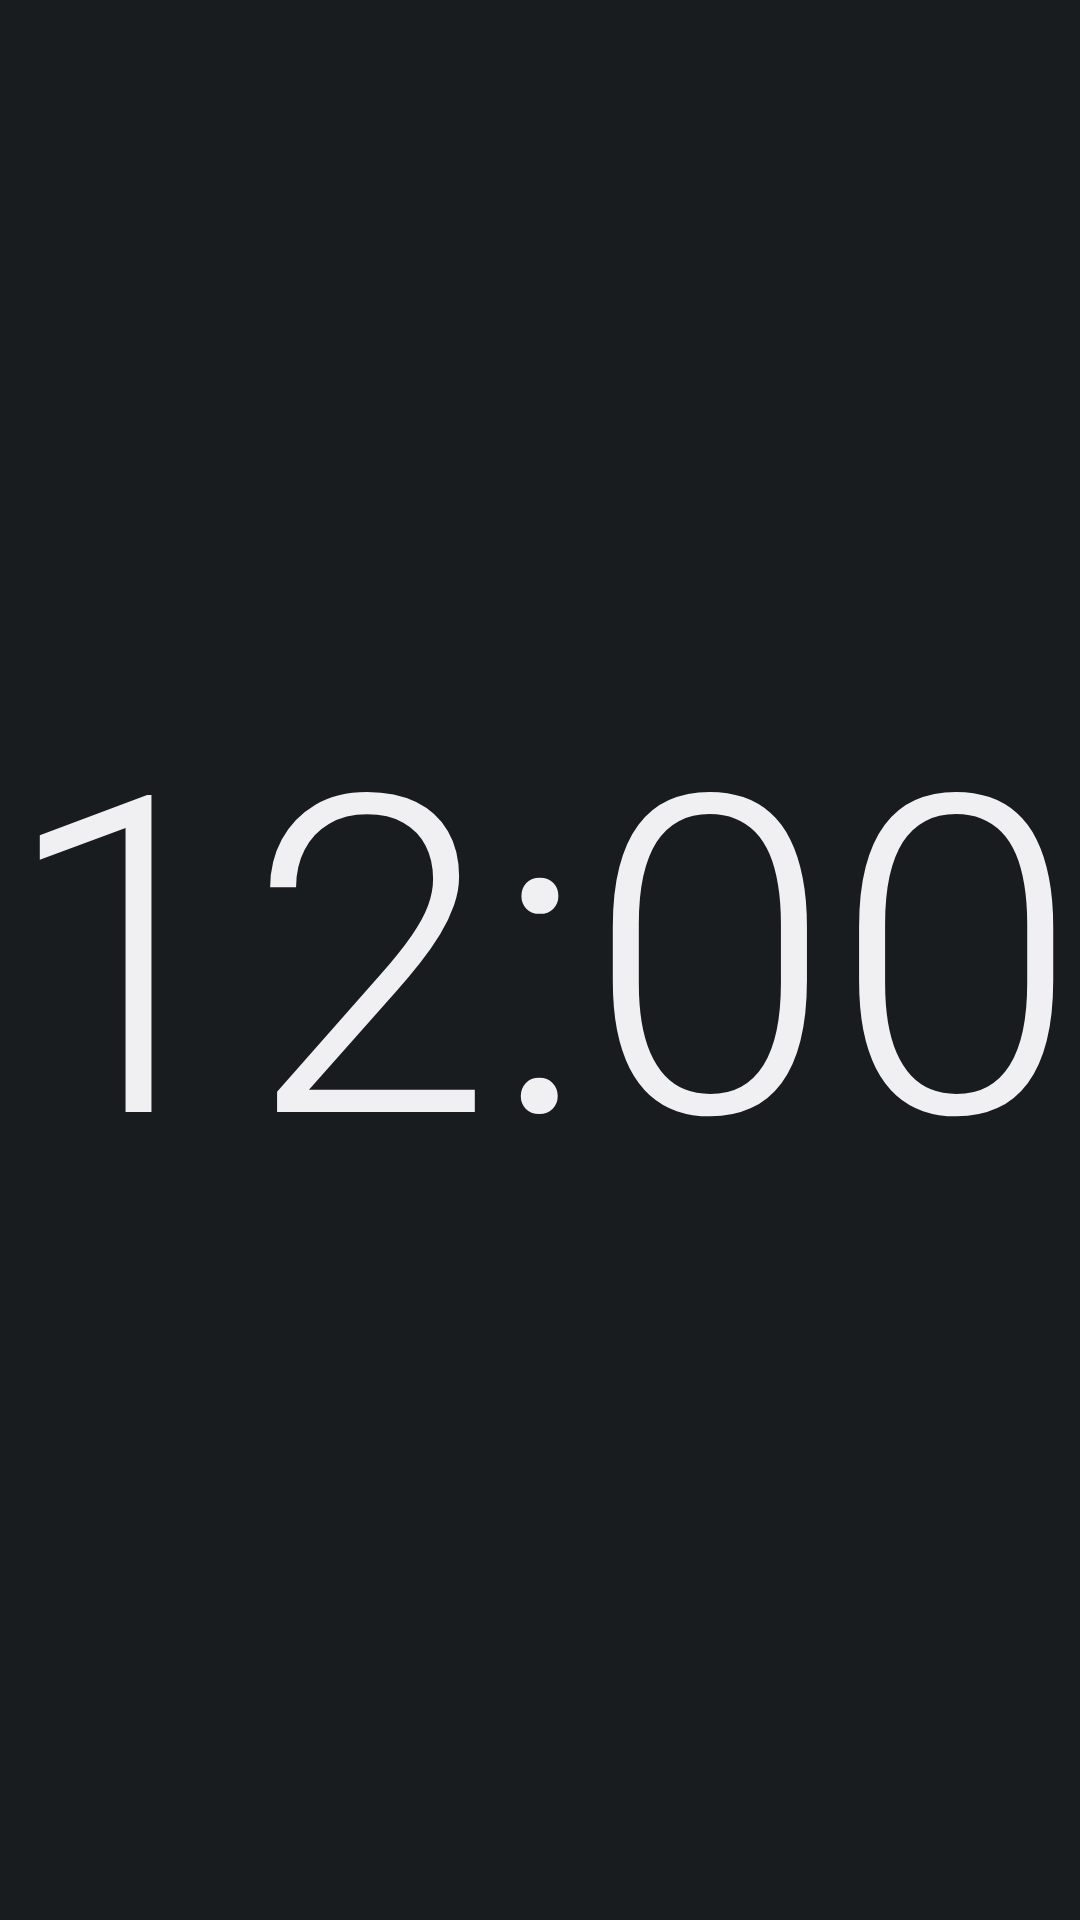

Android layout source for this screen:
<!-- AndroidManifest.xml: application theme Theme.ChronoClock -->
<!-- res/layout/tc_sans_light.xml -->
<?xml version="1.0" encoding="utf-8"?>
<FrameLayout xmlns:android="http://schemas.android.com/apk/res/android"
    android:id="@+id/tc_wrapper"
    android:layout_width="match_parent"
    android:layout_height="match_parent">

    <TextClock
        android:id="@+id/tc_clock_item"
        style="@style/ClockText.Sans.Light"
        android:layout_width="match_parent"
        android:layout_height="match_parent"
        android:format12Hour="h:mm"
        android:format24Hour="HH:mm" />
</FrameLayout>
<!-- resources referenced by this layout -->
<resources>
  <style name="ClockText.Sans.Light" parent="ClockTextBase">
          <item name="android:fontFamily">sans-serif-light</item>
          <item name="android:textStyle">normal</item>
      </style>
  <style name="Theme.ChronoClock" parent="android:Theme.DeviceDefault.NoActionBar" />
  <style name="ClockTextBase">
          <item name="android:gravity">center</item>
          <item name="android:includeFontPadding">false</item>
          <item name="android:maxLines">1</item>
          <item name="android:ellipsize">end</item>
          <item name="android:fontFeatureSettings">tnum</item>
      </style>
</resources>
